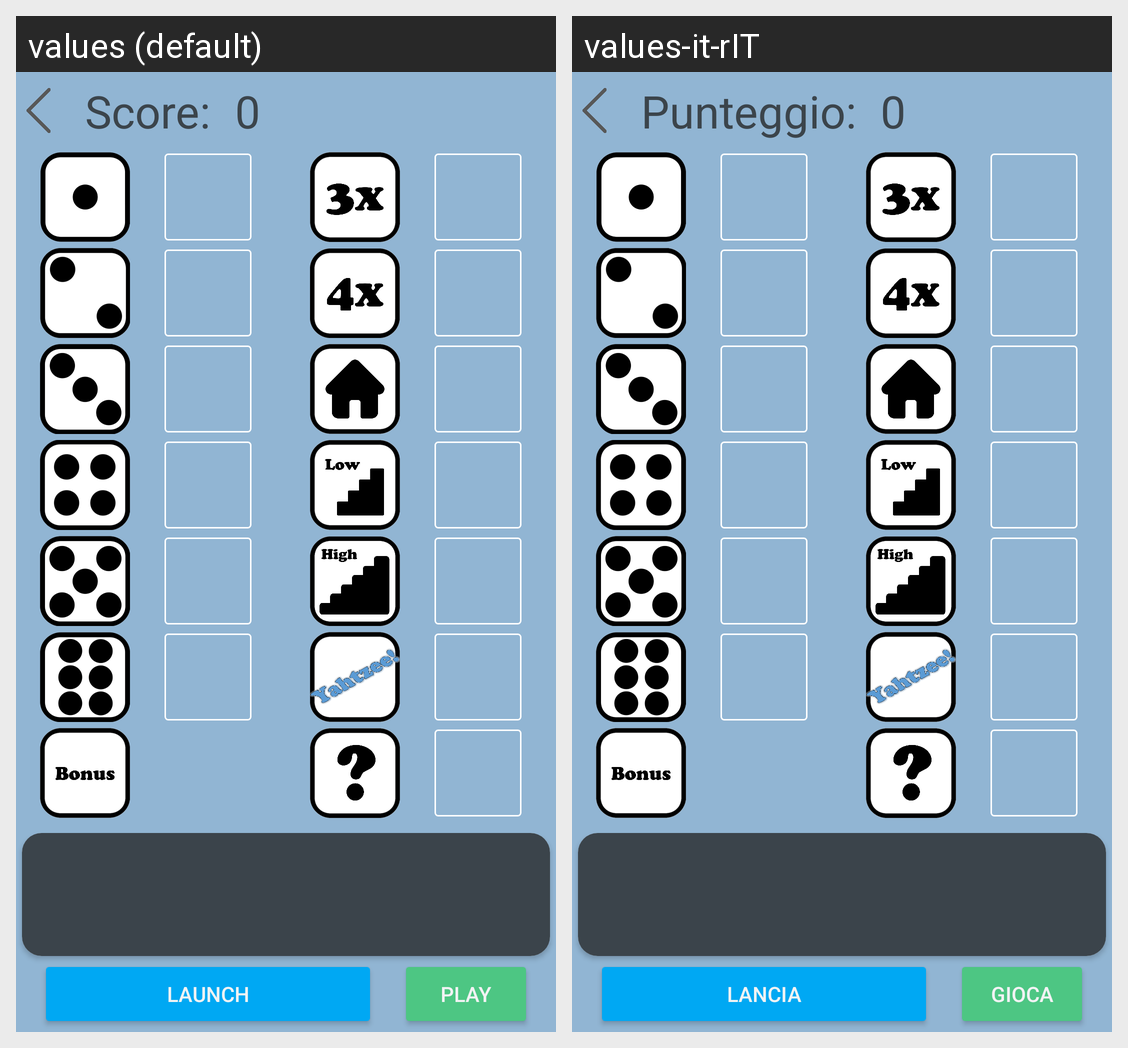

Strings drawn on this Android screen and how each of the app's shown locales translates them:
Android screen res/layout/single_player.xml rendered under 2 locales, left to right: values (default), values-it-rIT. Device: Nexus 5 (rendered at 1080×1920; each locale shown at half size, 540×960, under a caption strip naming it); theme Theme.Yahtzee.
Strings drawn on this screen, with the default value and each locale's value (text and hints the layout hard-codes, and strings that could not be matched under every locale, appear in the picture but are not listed):

play
  values: Play
  values-it-rIT: Gioca

launch
  values: Launch
  values-it-rIT: Lancia

score
  values: Score:
  values-it-rIT: Punteggio:

_0
  values: 0
  values-it-rIT: 0  [not translated; the default value is used]
